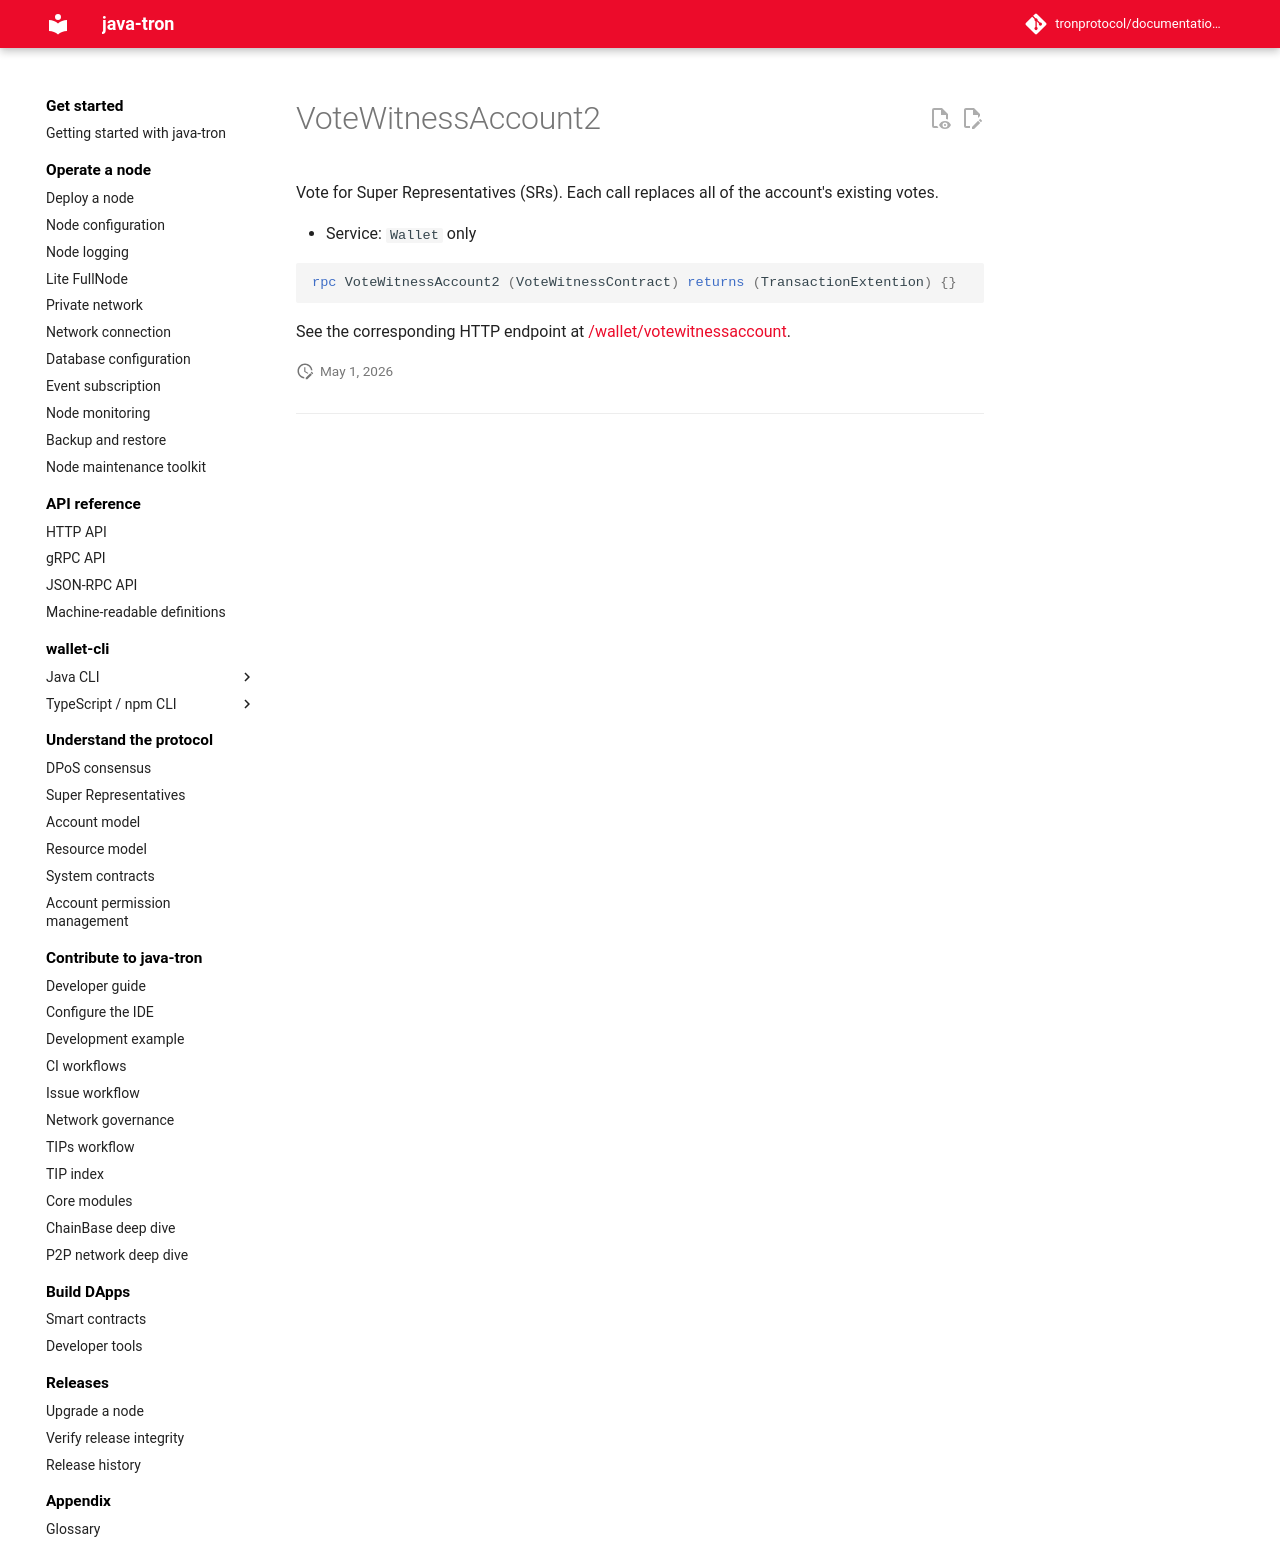

repository: tronprotocol/documentation-en · page: api/rpc/witness-and-governance/VoteWitnessAccount2/index.html · generator: mkdocs

# VoteWitnessAccount2

Vote for Super Representatives (SRs). Each call replaces all of the account's existing votes.

- Service: `Wallet` only

```protobuf
rpc VoteWitnessAccount2 (VoteWitnessContract) returns (TransactionExtention) {}
```

See the corresponding HTTP endpoint at [/wallet/votewitnessaccount](../../http/witness-and-governance/votewitnessaccount.md).
